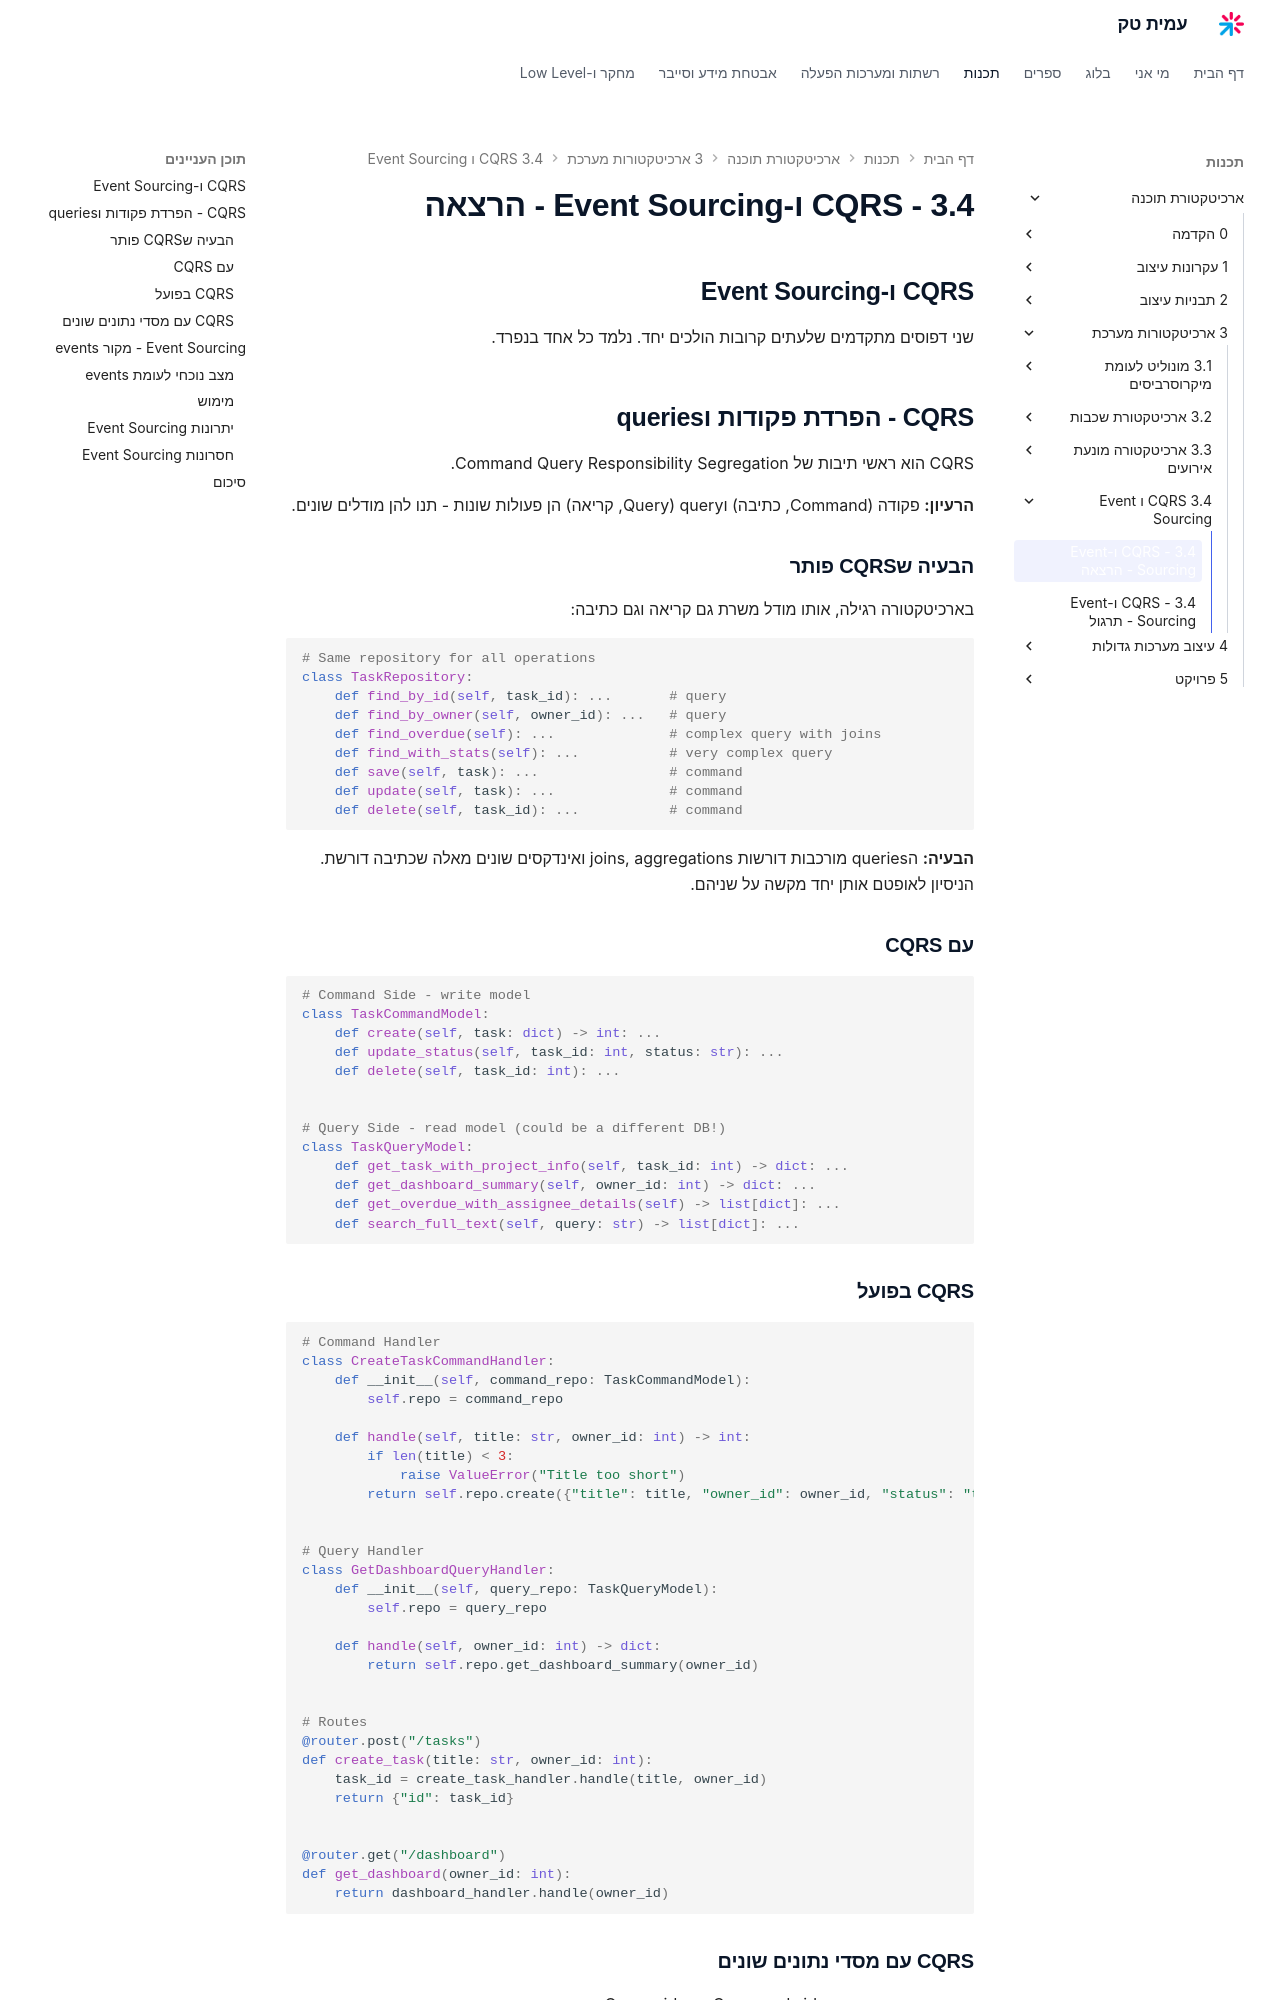

repository: AmitPinchasi/amittech · page: ארכיטקטורת-תוכנה/3 - ארכיטקטורות מערכת/3.4 - CQRS ו-Event Sourcing/3.4 - CQRS ו-Event Sourcing - הרצאה/index.html · generator: mkdocs

## CQRS ו-Event Sourcing

שני דפוסים מתקדמים שלעתים קרובות הולכים יחד. נלמד כל אחד בנפרד.

## CQRS - הפרדת פקודות וqueries

CQRS הוא ראשי תיבות של Command Query Responsibility Segregation.

**הרעיון:** פקודה (Command, כתיבה) וquery (Query, קריאה) הן פעולות שונות - תנו להן מודלים שונים.

### הבעיה שCQRS פותר

בארכיטקטורה רגילה, אותו מודל משרת גם קריאה וגם כתיבה:

```python
# Same repository for all operations
class TaskRepository:
    def find_by_id(self, task_id): ...       # query
    def find_by_owner(self, owner_id): ...   # query
    def find_overdue(self): ...              # complex query with joins
    def find_with_stats(self): ...           # very complex query
    def save(self, task): ...                # command
    def update(self, task): ...              # command
    def delete(self, task_id): ...           # command
```

**הבעיה:** הqueries מורכבות דורשות joins, aggregations ואינדקסים שונים מאלה שכתיבה דורשת. הניסיון לאופטם אותן יחד מקשה על שניהם.

### עם CQRS

```python
# Command Side - write model
class TaskCommandModel:
    def create(self, task: dict) -> int: ...
    def update_status(self, task_id: int, status: str): ...
    def delete(self, task_id: int): ...


# Query Side - read model (could be a different DB!)
class TaskQueryModel:
    def get_task_with_project_info(self, task_id: int) -> dict: ...
    def get_dashboard_summary(self, owner_id: int) -> dict: ...
    def get_overdue_with_assignee_details(self) -> list[dict]: ...
    def search_full_text(self, query: str) -> list[dict]: ...
```

### CQRS בפועל

```python
# Command Handler
class CreateTaskCommandHandler:
    def __init__(self, command_repo: TaskCommandModel):
        self.repo = command_repo

    def handle(self, title: str, owner_id: int) -> int:
        if len(title) < 3:
            raise ValueError("Title too short")
        return self.repo.create({"title": title, "owner_id": owner_id, "status": "todo"})


# Query Handler
class GetDashboardQueryHandler:
    def __init__(self, query_repo: TaskQueryModel):
        self.repo = query_repo

    def handle(self, owner_id: int) -> dict:
        return self.repo.get_dashboard_summary(owner_id)


# Routes
@router.post("/tasks")
def create_task(title: str, owner_id: int):
    task_id = create_task_handler.handle(title, owner_id)
    return {"id": task_id}


@router.get("/dashboard")
def get_dashboard(owner_id: int):
    return dashboard_handler.handle(owner_id)
```
